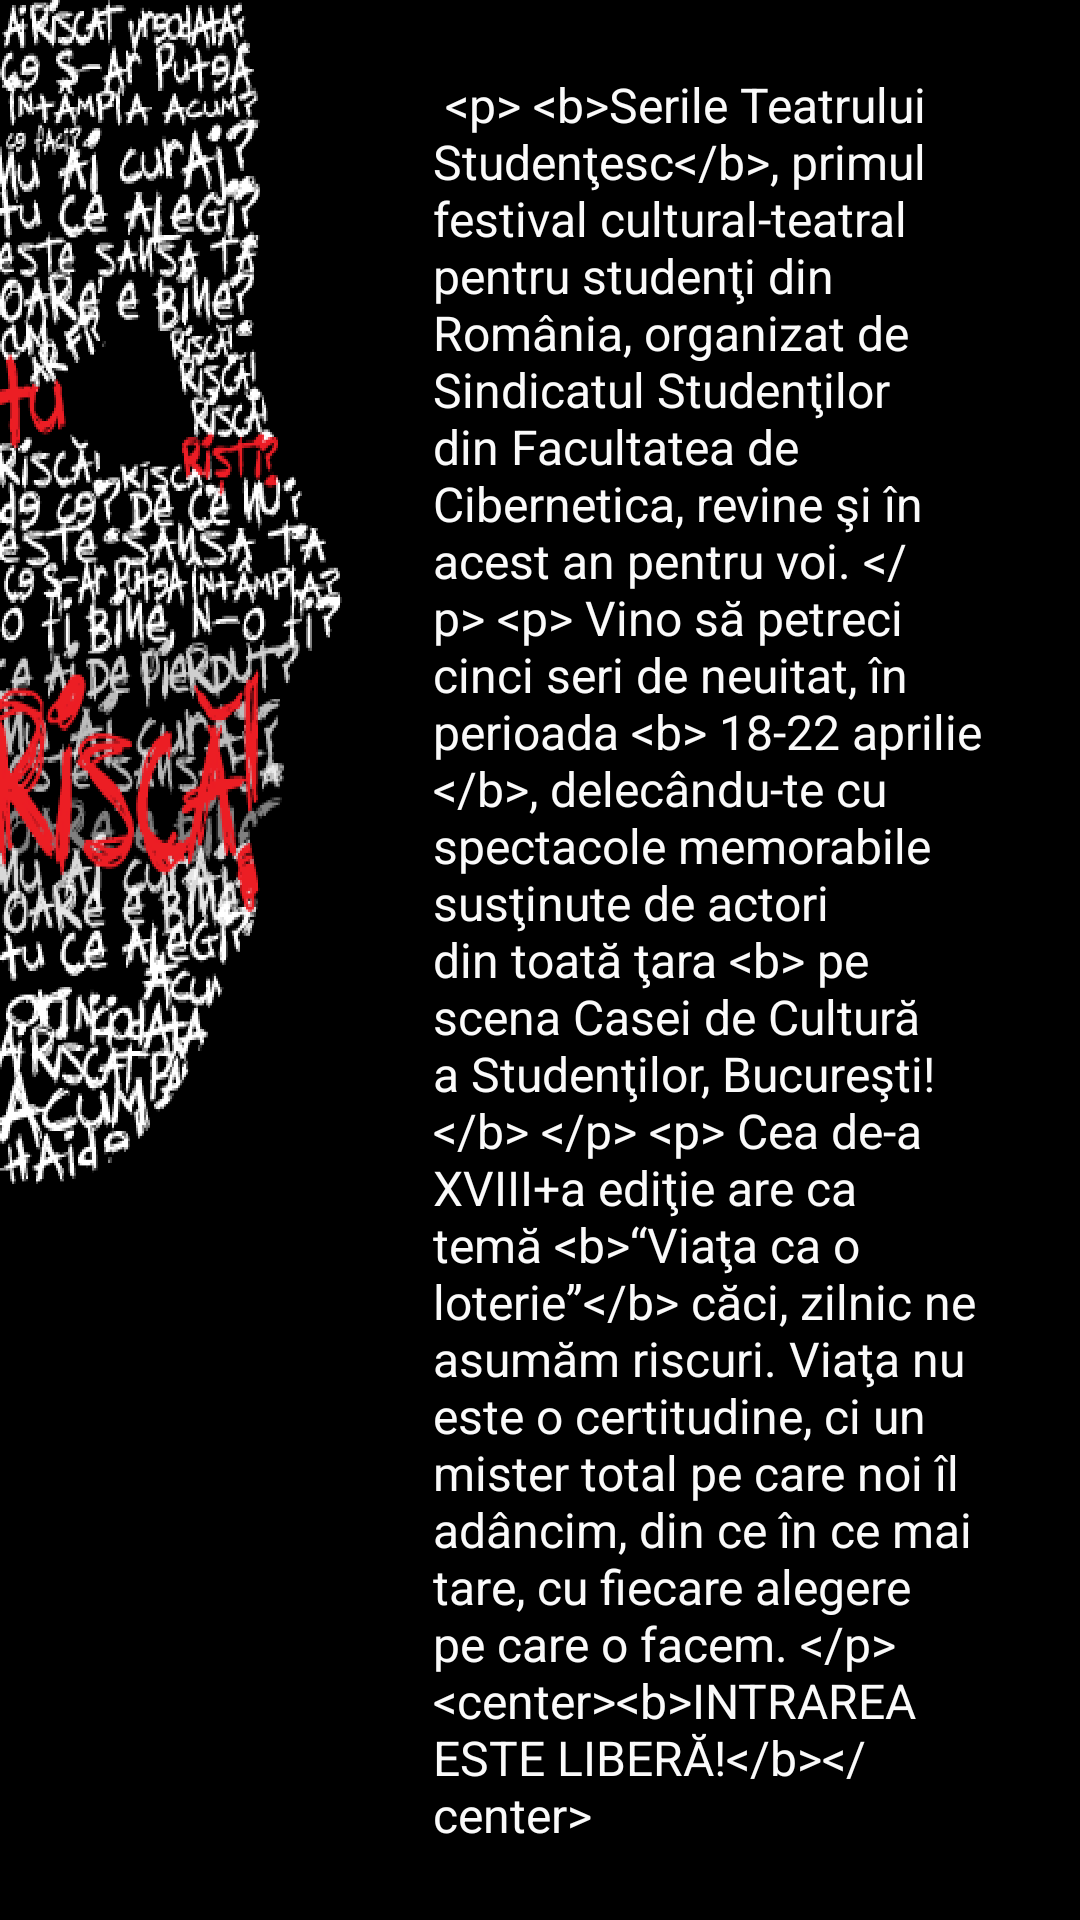

The Android layout XML behind this screen, and the referenced resources:
<!-- AndroidManifest.xml: application theme STSAppTheme -->
<!-- res/layout/activity_about.xml -->
<?xml version="1.0" encoding="utf-8"?>
<RelativeLayout xmlns:android="http://schemas.android.com/apk/res/android"
    xmlns:tools="http://schemas.android.com/tools"
    android:id="@+id/AboutParentLL"
    android:layout_width="match_parent"
    android:layout_height="match_parent"
    android:background="@drawable/oneface_background"
    android:orientation="vertical"
    android:paddingBottom="@dimen/activity_vertical_margin"
    tools:context="com.alexcrijman.stsapp10.activities.AboutActivity">


    <ScrollView
        android:layout_width="match_parent"

        android:layout_height="match_parent"


        >

        <LinearLayout
            android:layout_width="match_parent"
            android:layout_height="wrap_content"
            android:orientation="horizontal"
            android:weightSum="100">

            <TextView
                android:layout_width="0dp"
                android:layout_height="match_parent"
                android:layout_weight="35" />

            <TextView
                android:id="@+id/AboutTV"
                android:layout_width="0dp"
                android:layout_height="wrap_content"
                android:layout_margin="8dp"
                android:layout_weight="65"
                android:padding="16dp"
                android:text="@string/about_text"
                android:textColor="@color/albSpalacit"
                android:textSize="16sp" />

        </LinearLayout>
    </ScrollView>


</RelativeLayout>
<!-- resources referenced by this layout -->
<resources>
  <color name="albSpalacit">#FAFAFA</color>
  <dimen name="activity_vertical_margin">16dp</dimen>
  <!-- drawable oneface_background: png bitmap (drawable-hdpi, 32227 bytes) -->
  <string name="about_text">
  &lt;p&gt;
  &lt;b&gt;Serile Teatrului Studenţesc&lt;/b&gt;, primul festival cultural-teatral pentru studenţi din România,
  organizat de Sindicatul Studenţilor din Facultatea de Cibernetica, revine şi în acest an pentru voi.
  &lt;/p&gt;
  &lt;p&gt; Vino să petreci cinci seri de neuitat, în perioada
  &lt;b&gt; 18-22 aprilie &lt;/b&gt;, delecându-te cu spectacole memorabile susţinute de actori din toată ţara
  &lt;b&gt; pe scena Casei de Cultură a Studenţilor, Bucureşti! &lt;/b&gt;
  &lt;/p&gt;
  &lt;p&gt;
  Cea de-a XVIII+a ediţie are ca temă &lt;b&gt;“Viaţa ca o loterie”&lt;/b&gt; căci, zilnic ne asumăm riscuri.
  Viaţa nu este o certitudine, ci un mister total pe care noi îl adâncim, din ce în ce mai tare, cu fiecare alegere pe care o facem.
  &lt;/p&gt;
   &lt;center&gt;&lt;b&gt;INTRAREA ESTE LIBERĂ!&lt;/b&gt;&lt;/center&gt;
   </string>
  <style name="STSAppTheme" parent="STSAppThemeBase">
          
  
  
      </style>
  <style name="STSAppThemeBase" parent="Theme.AppCompat.Light.DarkActionBar">
  
          <item name="colorPrimary">@color/colorRedDark1</item>
          <item name="colorPrimaryDark">@color/negruSmen</item>
          <item name="colorAccent">@color/colorAccent</item>
          <item name="android:colorBackground">@color/colorPrimaryDark</item>
          <item name="android:textColorPrimary">@color/colorAccent</item>
          <item name="android:textColorPrimaryInverse">@color/gri2</item>
  
          <item name="android:windowActionBar">false</item>
          <item name="android:windowNoTitle">true</item>
  
  
      </style>
  <color name="colorRedDark1">#6E0F05</color>
  <color name="negruSmen">#212121</color>
  <color name="colorAccent">#FFFFFF</color>
  <color name="colorPrimaryDark">#000000</color>
  <color name="gri2">#E0E0E0</color>
</resources>
